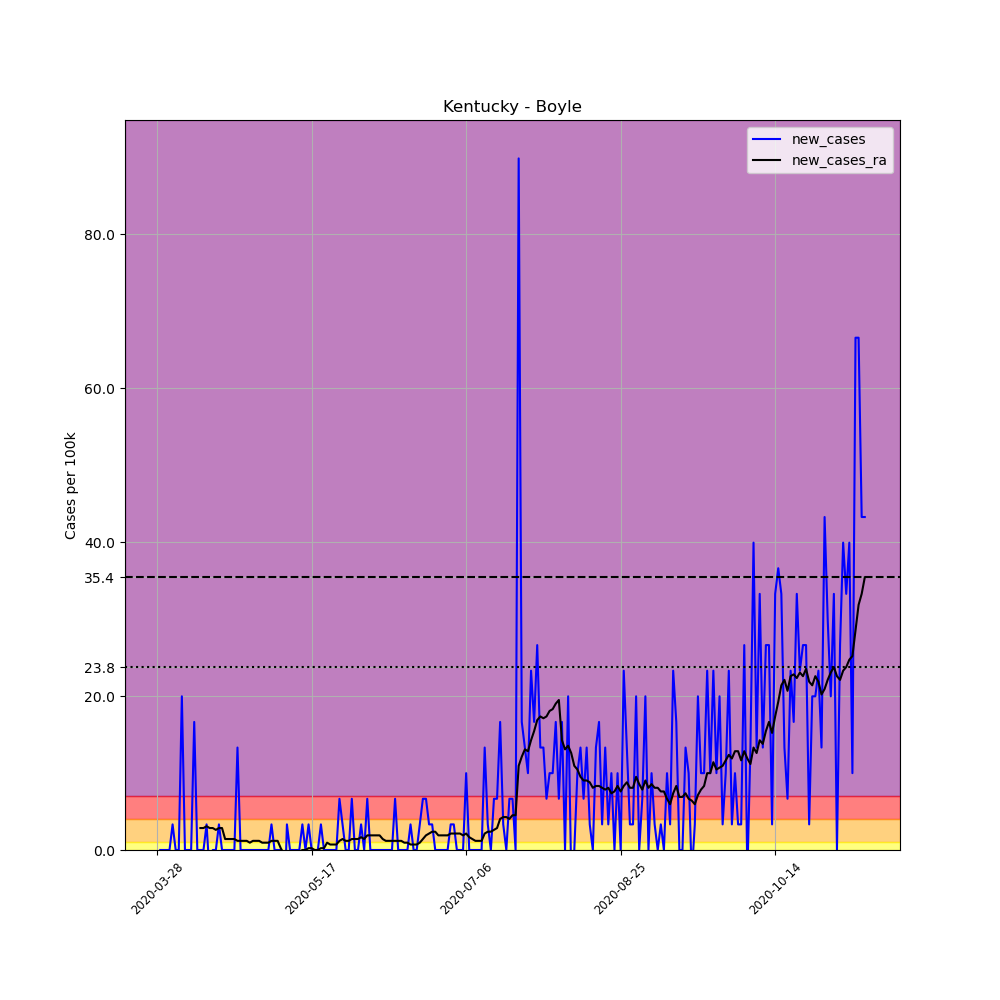

The file beside this chart, header and first rows:
, date, county, state, fips, cases, deaths, COUNTY, STNAME, CTYNAME, POPESTIMATE2019, per_100k, new_cases, new_cases_ra
425162, 2020-03-28, Boyle, Kentucky, 21021, 1, 0, 21, Kentucky, Boyle, 30060, 3.327, , 
425163, 2020-03-29, Boyle, Kentucky, 21021, 1, 0, 21, Kentucky, Boyle, 30060, 3.327, 0.0, 
425164, 2020-03-30, Boyle, Kentucky, 21021, 1, 0, 21, Kentucky, Boyle, 30060, 3.327, 0.0, 
425165, 2020-03-31, Boyle, Kentucky, 21021, 1, 0, 21, Kentucky, Boyle, 30060, 3.327, 0.0, 
425166, 2020-04-01, Boyle, Kentucky, 21021, 1, 0, 21, Kentucky, Boyle, 30060, 3.327, 0.0, 
425167, 2020-04-02, Boyle, Kentucky, 21021, 2, 0, 21, Kentucky, Boyle, 30060, 6.653, 3.327, 
425168, 2020-04-03, Boyle, Kentucky, 21021, 2, 0, 21, Kentucky, Boyle, 30060, 6.653, 0.0, 
425169, 2020-04-04, Boyle, Kentucky, 21021, 2, 0, 21, Kentucky, Boyle, 30060, 6.653, 0.0, 
425170, 2020-04-05, Boyle, Kentucky, 21021, 8, 0, 21, Kentucky, Boyle, 30060, 26.61, 19.96, 
425171, 2020-04-06, Boyle, Kentucky, 21021, 8, 0, 21, Kentucky, Boyle, 30060, 26.61, 0.0, 
425172, 2020-04-07, Boyle, Kentucky, 21021, 8, 0, 21, Kentucky, Boyle, 30060, 26.61, 0.0, 
425173, 2020-04-08, Boyle, Kentucky, 21021, 8, 0, 21, Kentucky, Boyle, 30060, 26.61, 0.0, 
425174, 2020-04-09, Boyle, Kentucky, 21021, 13, 0, 21, Kentucky, Boyle, 30060, 43.25, 16.63, 
425175, 2020-04-10, Boyle, Kentucky, 21021, 13, 0, 21, Kentucky, Boyle, 30060, 43.25, 0.0, 
425176, 2020-04-11, Boyle, Kentucky, 21021, 13, 0, 21, Kentucky, Boyle, 30060, 43.25, 0.0, 2.851
425177, 2020-04-12, Boyle, Kentucky, 21021, 13, 0, 21, Kentucky, Boyle, 30060, 43.25, 0.0, 2.851
425178, 2020-04-13, Boyle, Kentucky, 21021, 14, 0, 21, Kentucky, Boyle, 30060, 46.57, 3.327, 3.089
425179, 2020-04-14, Boyle, Kentucky, 21021, 13, 0, 21, Kentucky, Boyle, 30060, 43.25, -3.327, 2.851
425180, 2020-04-15, Boyle, Kentucky, 21021, 13, 0, 21, Kentucky, Boyle, 30060, 43.25, 0.0, 2.851
425181, 2020-04-16, Boyle, Kentucky, 21021, 13, 0, 21, Kentucky, Boyle, 30060, 43.25, 0.0, 2.614
425182, 2020-04-17, Boyle, Kentucky, 21021, 14, 0, 21, Kentucky, Boyle, 30060, 46.57, 3.327, 2.851
425183, 2020-04-18, Boyle, Kentucky, 21021, 14, 0, 21, Kentucky, Boyle, 30060, 46.57, 0.0, 2.851
425184, 2020-04-19, Boyle, Kentucky, 21021, 14, 0, 21, Kentucky, Boyle, 30060, 46.57, 0.0, 1.426
425185, 2020-04-20, Boyle, Kentucky, 21021, 14, 0, 21, Kentucky, Boyle, 30060, 46.57, 0.0, 1.426
425186, 2020-04-21, Boyle, Kentucky, 21021, 14, 0, 21, Kentucky, Boyle, 30060, 46.57, 0.0, 1.426
425187, 2020-04-22, Boyle, Kentucky, 21021, 14, 0, 21, Kentucky, Boyle, 30060, 46.57, 0.0, 1.426
425188, 2020-04-23, Boyle, Kentucky, 21021, 18, 0, 21, Kentucky, Boyle, 30060, 59.88, 13.31, 1.188
425189, 2020-04-24, Boyle, Kentucky, 21021, 18, 0, 21, Kentucky, Boyle, 30060, 59.88, 0.0, 1.188
425190, 2020-04-25, Boyle, Kentucky, 21021, 18, 0, 21, Kentucky, Boyle, 30060, 59.88, 0.0, 1.188
425191, 2020-04-26, Boyle, Kentucky, 21021, 18, 0, 21, Kentucky, Boyle, 30060, 59.88, 0.0, 1.188
425192, 2020-04-27, Boyle, Kentucky, 21021, 18, 0, 21, Kentucky, Boyle, 30060, 59.88, 0.0, 0.9505
425193, 2020-04-28, Boyle, Kentucky, 21021, 18, 0, 21, Kentucky, Boyle, 30060, 59.88, 0.0, 1.188
425194, 2020-04-29, Boyle, Kentucky, 21021, 18, 0, 21, Kentucky, Boyle, 30060, 59.88, 0.0, 1.188
425195, 2020-04-30, Boyle, Kentucky, 21021, 18, 0, 21, Kentucky, Boyle, 30060, 59.88, 0.0, 1.188
425196, 2020-05-01, Boyle, Kentucky, 21021, 18, 0, 21, Kentucky, Boyle, 30060, 59.88, 0.0, 0.9505
425197, 2020-05-02, Boyle, Kentucky, 21021, 18, 0, 21, Kentucky, Boyle, 30060, 59.88, 0.0, 0.9505
425198, 2020-05-03, Boyle, Kentucky, 21021, 18, 0, 21, Kentucky, Boyle, 30060, 59.88, 0.0, 0.9505
425199, 2020-05-04, Boyle, Kentucky, 21021, 19, 0, 21, Kentucky, Boyle, 30060, 63.21, 3.327, 1.188
425200, 2020-05-05, Boyle, Kentucky, 21021, 19, 0, 21, Kentucky, Boyle, 30060, 63.21, 0.0, 1.188
425201, 2020-05-06, Boyle, Kentucky, 21021, 19, 0, 21, Kentucky, Boyle, 30060, 63.21, 0.0, 1.188
425202, 2020-05-07, Boyle, Kentucky, 21021, 19, 0, 21, Kentucky, Boyle, 30060, 63.21, 0.0, 0.2376
425203, 2020-05-08, Boyle, Kentucky, 21021, 16, 0, 21, Kentucky, Boyle, 30060, 53.23, -9.98, -0.4752
425204, 2020-05-09, Boyle, Kentucky, 21021, 17, 0, 21, Kentucky, Boyle, 30060, 56.55, 3.327, -0.2376
425205, 2020-05-10, Boyle, Kentucky, 21021, 17, 0, 21, Kentucky, Boyle, 30060, 56.55, 0.0, -0.2376
425206, 2020-05-11, Boyle, Kentucky, 21021, 17, 0, 21, Kentucky, Boyle, 30060, 56.55, 0.0, -0.2376
425207, 2020-05-12, Boyle, Kentucky, 21021, 17, 0, 21, Kentucky, Boyle, 30060, 56.55, 0.0, -0.2376
425208, 2020-05-13, Boyle, Kentucky, 21021, 17, 0, 21, Kentucky, Boyle, 30060, 56.55, 0.0, -0.2376
425209, 2020-05-14, Boyle, Kentucky, 21021, 18, 0, 21, Kentucky, Boyle, 30060, 59.88, 3.327, 0.0
425210, 2020-05-15, Boyle, Kentucky, 21021, 18, 0, 21, Kentucky, Boyle, 30060, 59.88, 0.0, 0.0
425211, 2020-05-16, Boyle, Kentucky, 21021, 19, 0, 21, Kentucky, Boyle, 30060, 63.21, 3.327, 0.2376
425212, 2020-05-17, Boyle, Kentucky, 21021, 19, 0, 21, Kentucky, Boyle, 30060, 63.21, 0.0, 0.2376
425213, 2020-05-18, Boyle, Kentucky, 21021, 19, 0, 21, Kentucky, Boyle, 30060, 63.21, 0.0, 0.0
425214, 2020-05-19, Boyle, Kentucky, 21021, 19, 0, 21, Kentucky, Boyle, 30060, 63.21, 0.0, 0.0
425215, 2020-05-20, Boyle, Kentucky, 21021, 20, 0, 21, Kentucky, Boyle, 30060, 66.53, 3.327, 0.2376
425216, 2020-05-21, Boyle, Kentucky, 21021, 20, 0, 21, Kentucky, Boyle, 30060, 66.53, 0.0, 0.2376
425217, 2020-05-22, Boyle, Kentucky, 21021, 20, 0, 21, Kentucky, Boyle, 30060, 66.53, 0.0, 0.9505
425218, 2020-05-23, Boyle, Kentucky, 21021, 20, 0, 21, Kentucky, Boyle, 30060, 66.53, 0.0, 0.7129
425219, 2020-05-24, Boyle, Kentucky, 21021, 20, 0, 21, Kentucky, Boyle, 30060, 66.53, 0.0, 0.7129
425220, 2020-05-25, Boyle, Kentucky, 21021, 20, 0, 21, Kentucky, Boyle, 30060, 66.53, 0.0, 0.7129
425221, 2020-05-26, Boyle, Kentucky, 21021, 22, 0, 21, Kentucky, Boyle, 30060, 73.19, 6.653, 1.188
... 170 more rows
